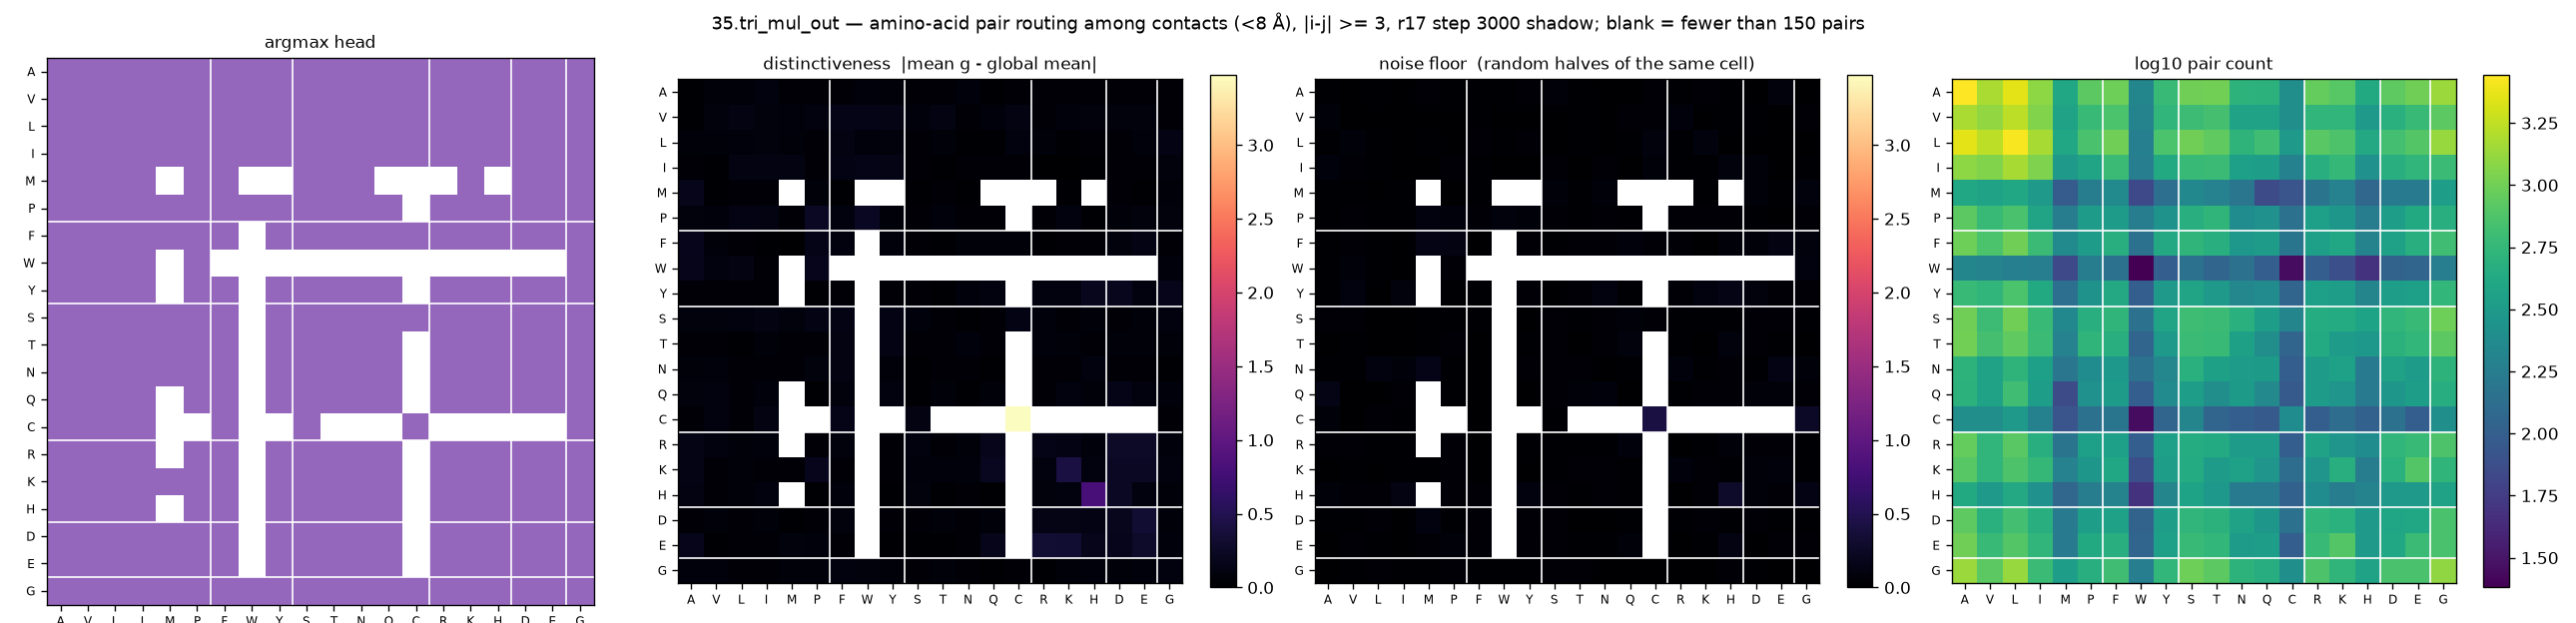

Source data for this figure (header and first rows):
aa_i, aa_j, argmax_head, distinctiveness, null, n_pairs
A, A, 4, 0.0207, 0.0239, 2776
A, V, 4, 0.0564, 0.0054, 1512
A, L, 4, 0.0651, 0.0145, 2276
A, I, 4, 0.1025, 0.0048, 1240
A, M, 4, 0.0329, 0.0326, 404
A, P, 4, 0.0293, 0.0169, 836
A, F, 4, 0.0396, 0.0235, 964
A, W, 4, 0.0698, 0.0153, 212
A, Y, 4, 0.0647, 0.0301, 588
A, S, 4, 0.0273, 0.0571, 992
A, T, 4, 0.0489, 0.0157, 1004
A, N, 4, 0.0748, 0.0119, 520
A, Q, 4, 0.0228, 0.0056, 504
A, C, 4, 0.0528, 0.0381, 252
A, R, 4, 0.049, 0.0219, 908
A, K, 4, 0.0487, 0.0499, 808
A, H, 4, 0.0513, 0.0235, 428
A, D, 4, 0.0444, 0.0062, 848
A, E, 4, 0.0334, 0.0902, 984
A, G, 4, 0.0476, 0.0088, 1360
V, A, 4, 0.0139, 0.0612, 1512
V, V, 4, 0.0898, 0.0115, 1288
V, L, 4, 0.1101, 0.012, 1732
V, I, 4, 0.0877, 0.0123, 1136
V, M, 4, 0.0769, 0.0064, 372
V, P, 4, 0.0967, 0.013, 592
V, F, 4, 0.1503, 0.0142, 720
V, W, 4, 0.1518, 0.0132, 200
V, Y, 4, 0.1492, 0.008, 552
V, S, 4, 0.0686, 0.0055, 628
V, T, 4, 0.1089, 0.0228, 688
V, N, 4, 0.046, 0.0127, 368
V, Q, 4, 0.079, 0.0281, 368
V, C, 4, 0.1139, 0.0374, 252
V, R, 4, 0.0355, 0.0765, 544
V, K, 4, 0.0705, 0.0086, 552
V, H, 4, 0.0923, 0.021, 312
V, D, 4, 0.0857, 0.0142, 492
V, E, 4, 0.0817, 0.0048, 600
V, G, 4, 0.0453, 0.0513, 836
L, A, 4, 0.0598, 0.0174, 2276
L, V, 4, 0.0565, 0.0595, 1732
L, L, 4, 0.0809, 0.0152, 2672
L, I, 4, 0.0855, 0.0079, 1480
L, M, 4, 0.0585, 0.0227, 416
L, P, 4, 0.0385, 0.012, 708
L, F, 4, 0.1097, 0.042, 992
L, W, 4, 0.0739, 0.0257, 188
L, Y, 4, 0.0875, 0.0483, 728
L, S, 4, 0.0367, 0.0106, 1000
L, T, 4, 0.0677, 0.02, 876
L, N, 4, 0.0197, 0.007, 532
L, Q, 4, 0.0252, 0.0154, 652
L, C, 4, 0.1009, 0.0888, 308
L, R, 4, 0.0543, 0.0242, 816
L, K, 4, 0.027, 0.0916, 740
L, H, 4, 0.0539, 0.0099, 420
L, D, 4, 0.031, 0.0073, 676
L, E, 4, 0.0725, 0.0134, 772
L, G, 4, 0.1356, 0.0086, 1344
... 340 more rows
